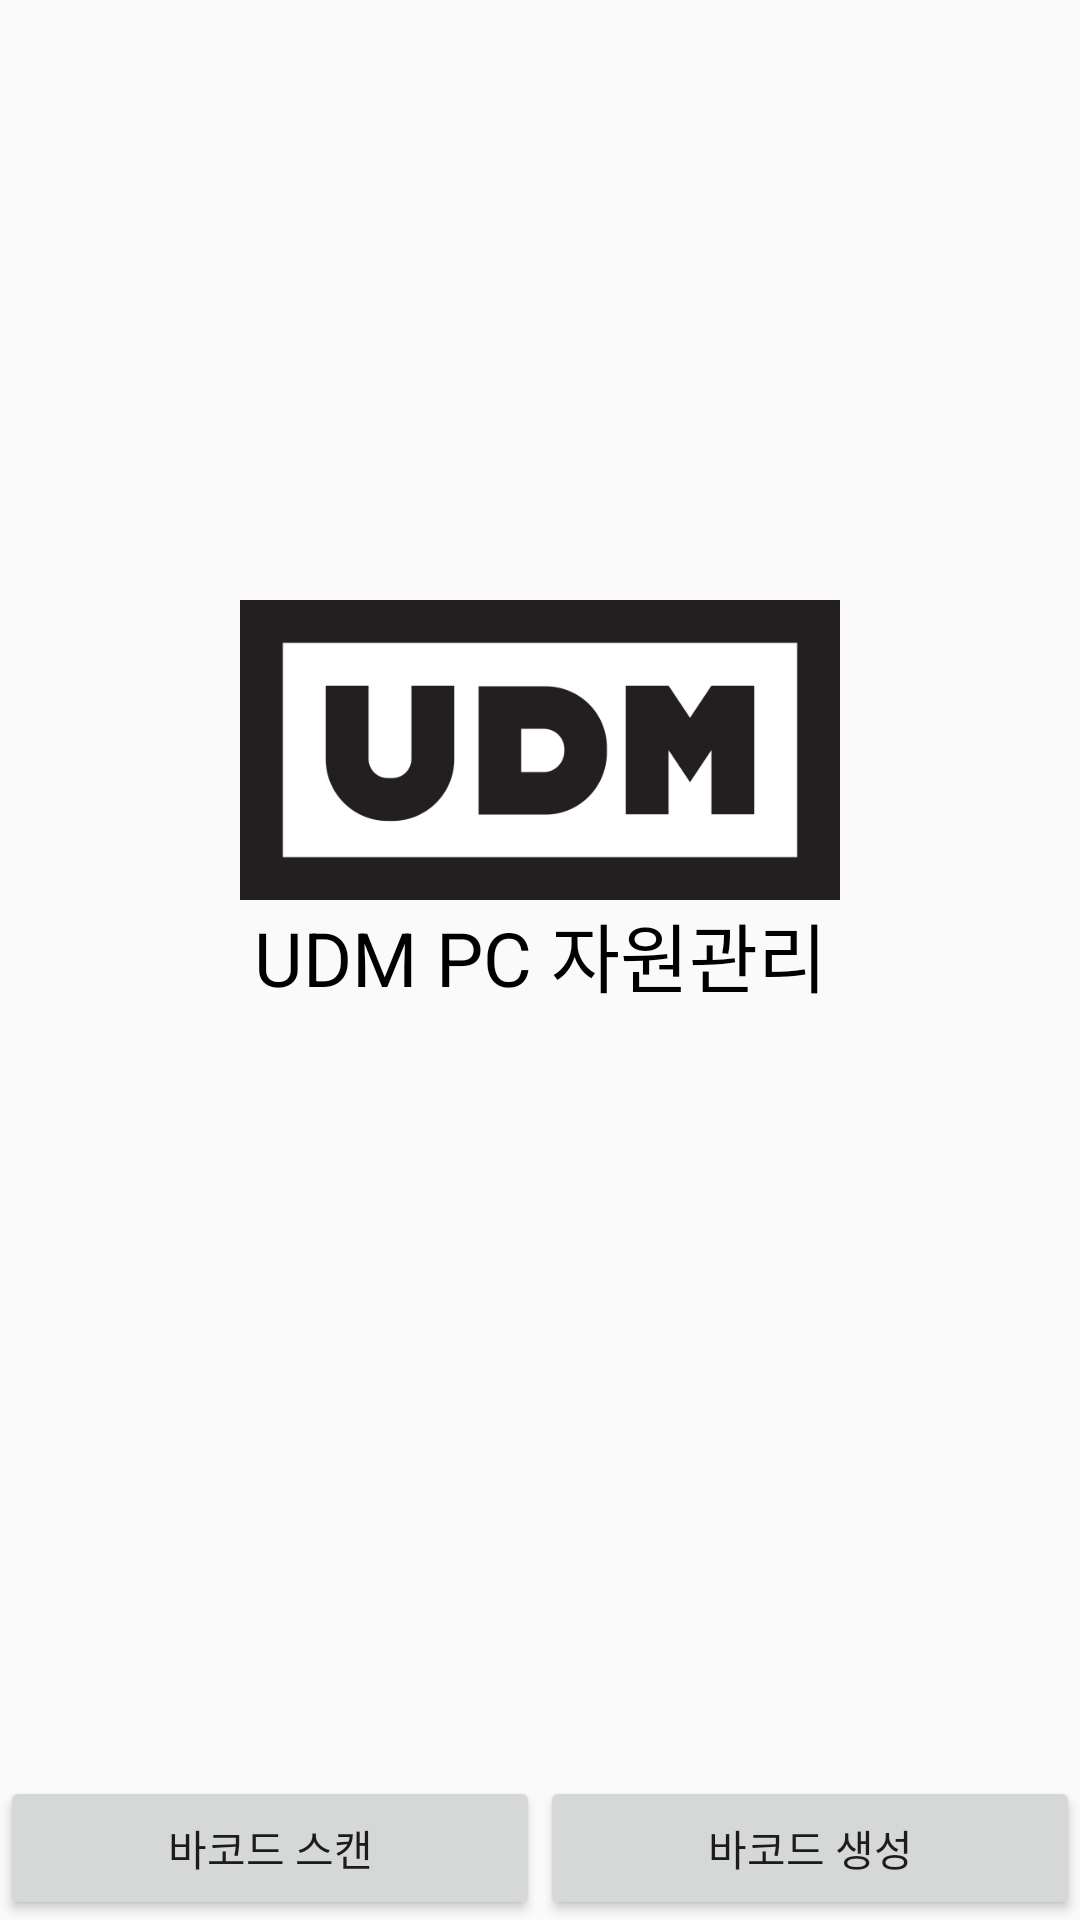

This screen was rendered from an Android layout file. Write that file and the resources it references.
<!-- AndroidManifest.xml: application theme Theme.UDMPCMANAGEMENT -->
<!-- res/layout/activity_main.xml -->
<?xml version="1.0" encoding="utf-8"?>
<androidx.constraintlayout.widget.ConstraintLayout xmlns:android="http://schemas.android.com/apk/res/android"
    xmlns:app="http://schemas.android.com/apk/res-auto"
    xmlns:tools="http://schemas.android.com/tools"
    android:layout_width="match_parent"
    android:layout_height="match_parent"
    tools:context=".MainActivity">

    <ImageView
        android:layout_width="wrap_content"
        android:layout_height="100dp"
        app:layout_constraintTop_toTopOf="parent"
        app:layout_constraintLeft_toLeftOf="parent"
        app:layout_constraintRight_toRightOf="parent"
        android:layout_marginTop="200dp"
        android:src="@drawable/logo"
        android:id="@+id/logo"
        />
    <TextView
        android:layout_width="wrap_content"
        android:layout_height="wrap_content"
        android:text="UDM PC 자원관리"
        app:layout_constraintLeft_toLeftOf="parent"
        app:layout_constraintRight_toRightOf="parent"
        android:textColor="@color/black"
        app:layout_constraintTop_toBottomOf="@+id/logo"
        android:textSize="25dp"/>
    <Button
        android:layout_width="0dp"
        android:layout_height="wrap_content"
        android:text="바코드 스캔"
        app:layout_constraintBottom_toBottomOf="parent"
        app:layout_constraintRight_toLeftOf="@+id/create"
        app:layout_constraintLeft_toLeftOf="parent"
        android:id="@+id/scan"/>
    <Button
        android:layout_width="0dp"
        android:layout_height="wrap_content"
        android:text="바코드 생성"
        app:layout_constraintBottom_toBottomOf="parent"
        app:layout_constraintLeft_toRightOf="@+id/scan"
        app:layout_constraintRight_toRightOf="parent"
        android:id="@+id/create"/>

</androidx.constraintlayout.widget.ConstraintLayout>
<!-- resources referenced by this layout -->
<resources>
  <!-- drawable logo: jpg bitmap (drawable-v24, 25283 bytes) -->
  <style name="Theme.UDMPCMANAGEMENT" parent="Theme.AppCompat.Light.DarkActionBar">
          
          <item name="colorPrimary">@color/purple_500</item>
          <item name="colorPrimaryDark">@color/purple_700</item>
          <item name="colorAccent">@color/teal_200</item>
          
      </style>
  <!-- not gathered from this repository: default colours our renderer supplied (Android Studio template values) -->
  <color name="purple_500">#FF6200EE</color>
  <color name="purple_700">#FF3700B3</color>
  <color name="teal_200">#FF03DAC5</color>
  <color name="black">#FF000000</color>
</resources>
